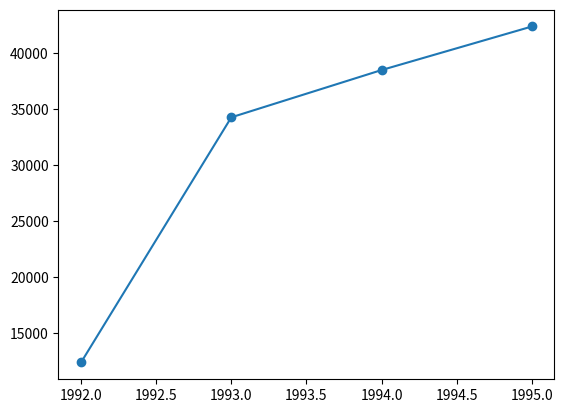

Source code (Python):
import matplotlib.pyplot as plt
year = [1992,1993,1994,1995]
pop = [12345,34234,38456,42345]


plt.plot(year,pop) #plt.plot() coteja los indices x y y y los grafica con una linea
plt.scatter(year,pop) #plt.scatter() muestra los puntos 
plt.show()